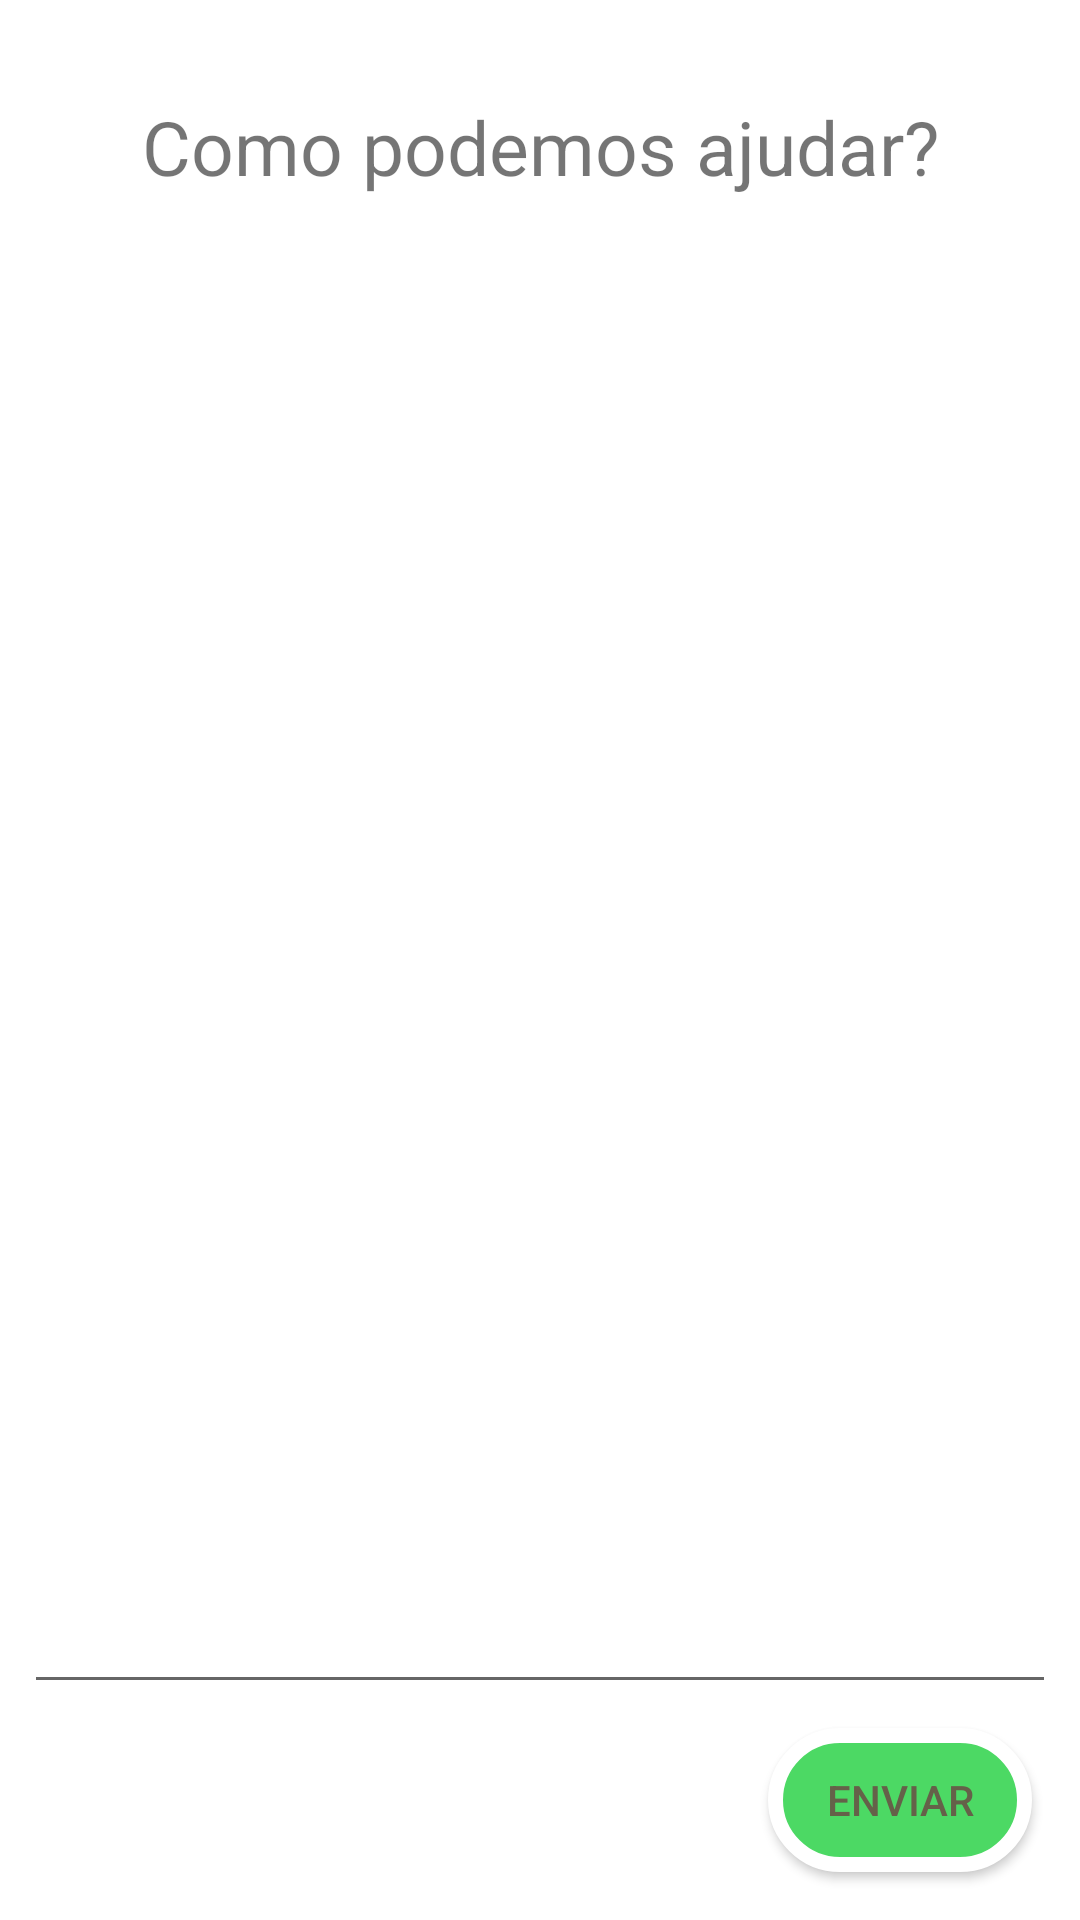

Produce the Android XML layout that renders to this screen, including the resource entries it uses.
<!-- AndroidManifest.xml: application theme Theme.InNatureApp -->
<!-- res/layout/activity_precisadeajuda.xml -->
<?xml version="1.0" encoding="utf-8"?>
<androidx.constraintlayout.widget.ConstraintLayout xmlns:android="http://schemas.android.com/apk/res/android"
    xmlns:app="http://schemas.android.com/apk/res-auto"
    xmlns:tools="http://schemas.android.com/tools"
    android:layout_width="match_parent"
    android:layout_height="match_parent">

    <Button
        android:id="@+id/button21"
        android:layout_width="wrap_content"
        android:layout_height="wrap_content"
        android:layout_marginEnd="16dp"
        android:layout_marginBottom="16dp"
        android:background="@drawable/buttons_bg"
        android:text="enviar"
        android:textColor="#656149"
        app:layout_constraintBottom_toBottomOf="parent"
        app:layout_constraintEnd_toEndOf="parent" />

    <EditText
        android:id="@+id/editTextTextMultiLine2"
        android:layout_width="0dp"
        android:layout_height="0dp"
        android:layout_marginStart="8dp"
        android:layout_marginTop="16dp"
        android:layout_marginEnd="8dp"
        android:layout_marginBottom="8dp"
        android:ems="10"
        android:gravity="start|top"
        android:inputType="textMultiLine"
        app:layout_constraintBottom_toTopOf="@+id/button21"
        app:layout_constraintEnd_toEndOf="parent"
        app:layout_constraintHorizontal_bias="0.0"
        app:layout_constraintStart_toStartOf="parent"
        app:layout_constraintTop_toBottomOf="@+id/textView6"
        app:layout_constraintVertical_bias="1.0" />

    <TextView
        android:id="@+id/textView6"
        android:layout_width="0dp"
        android:layout_height="wrap_content"
        android:layout_marginStart="8dp"
        android:layout_marginTop="32dp"
        android:layout_marginEnd="8dp"
        android:text="Como podemos ajudar?"
        android:textAlignment="center"
        android:textSize="25dp"
        app:layout_constraintEnd_toEndOf="parent"
        app:layout_constraintStart_toStartOf="parent"
        app:layout_constraintTop_toTopOf="parent" />

</androidx.constraintlayout.widget.ConstraintLayout>
<!-- resources referenced by this layout -->
<resources>
  <!-- drawable buttons_bg (drawable) -->
  <?xml version="1.0" encoding="utf-8"?>
      <shape xmlns:android="http://schemas.android.com/apk/res/android">
      <solid android:color="#4cd964"/>
      <corners android:radius="150dp"/>
      <stroke android:color="@color/white" android:width="5dp"/>
      </shape>
  <style name="Theme.InNatureApp" parent="Theme.MaterialComponents.DayNight.NoActionBar">
          
          <item name="colorPrimary">@color/VerdeClaro_Widgets</item>
          <item name="colorPrimaryVariant">@color/VerdeMedio_BordasWidgets</item>
          <item name="colorOnPrimary">@color/black</item>
          <item name="backgroundColor">@color/FundoApp</item>
  
          
          <item name="colorSecondary">@color/teal_200</item>
          <item name="colorSecondaryVariant">@color/teal_700</item>
          <item name="colorOnSecondary">@color/black</item>
          
          <item name="android:statusBarColor">?attr/colorPrimaryVariant</item>
          
      </style>
  <color name="white">#FFFFFFFF</color>
  <color name="VerdeClaro_Widgets">#ddf3de</color>
  <color name="VerdeMedio_BordasWidgets">#97bd99</color>
  <color name="black">#FF000000</color>
  <color name="FundoApp">#FFFFFFFF</color>
  <color name="teal_200">#FF03DAC5</color>
  <color name="teal_700">#FF018786</color>
</resources>
